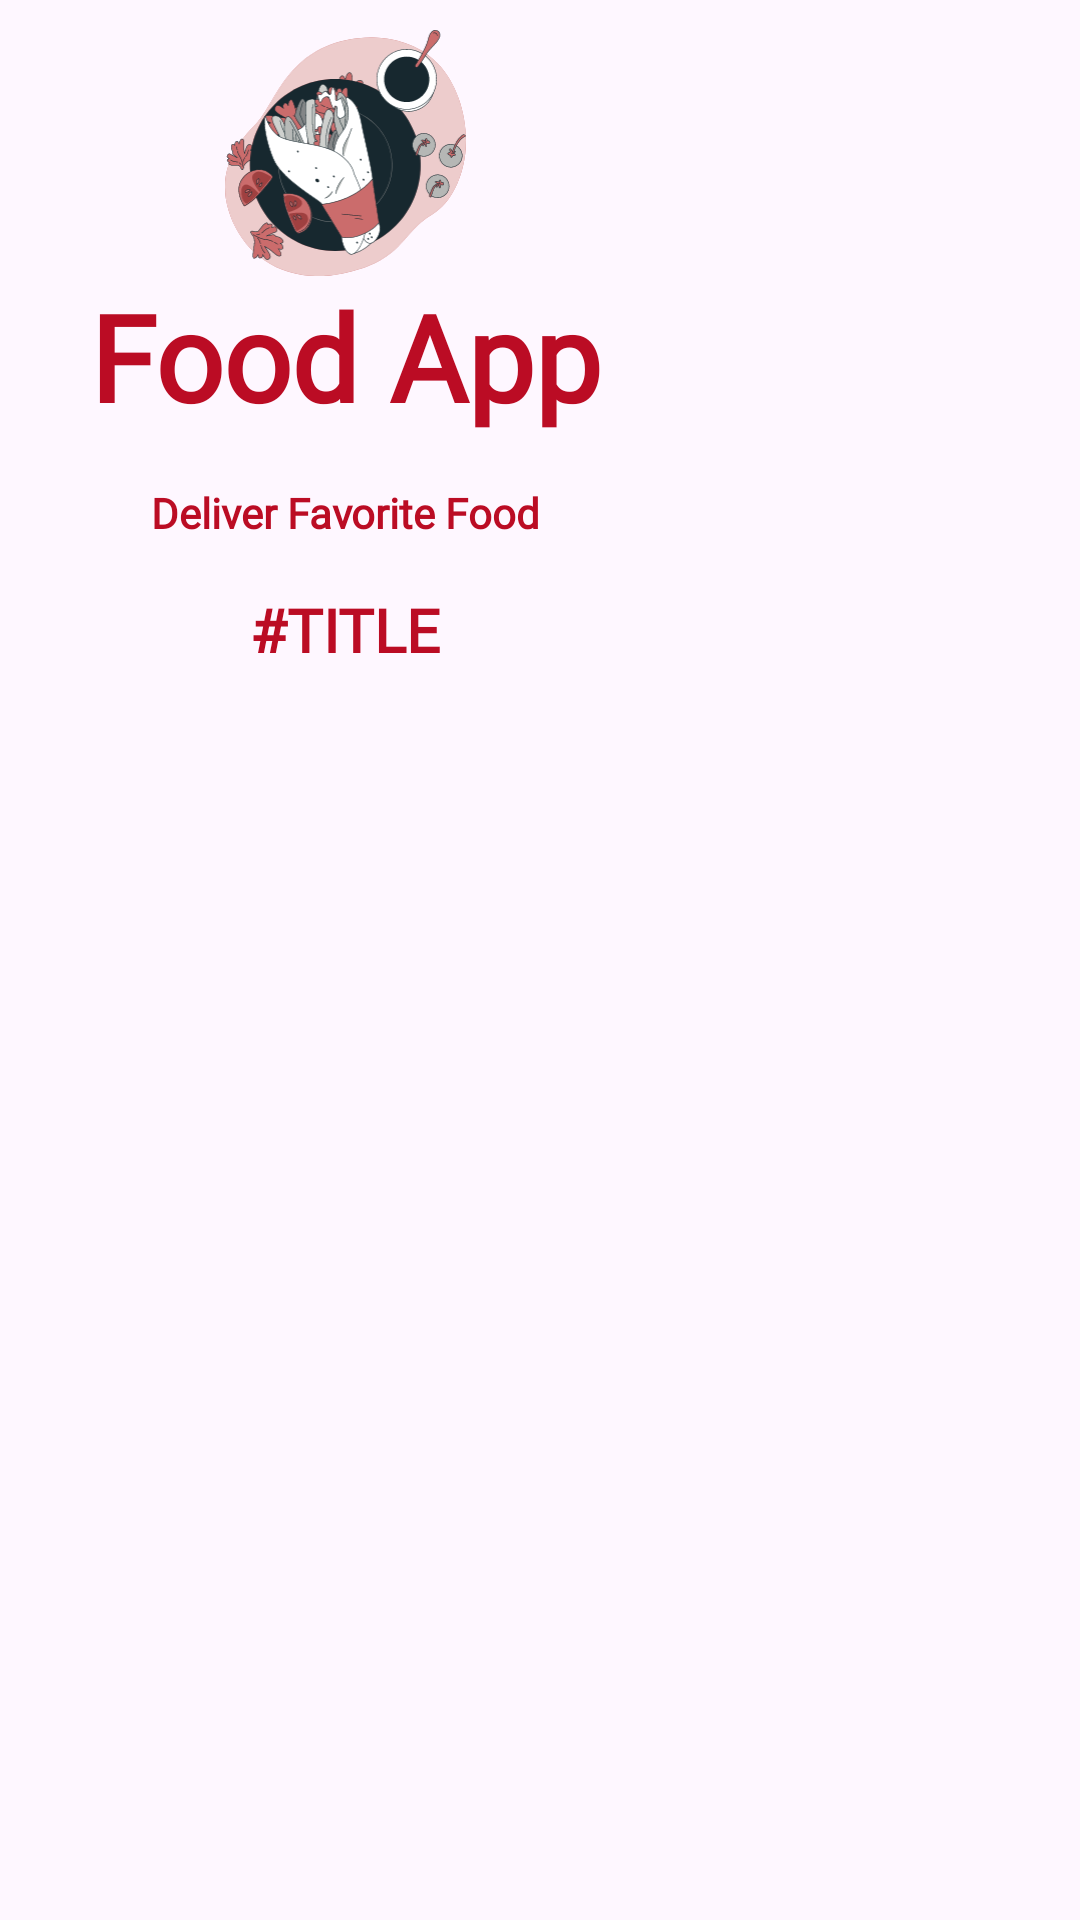

The Android layout XML behind this screen, and the referenced resources:
<!-- AndroidManifest.xml: application theme Theme.Foodys -->
<!-- res/layout/fragment_logo.xml -->
<?xml version="1.0" encoding="utf-8"?>
<FrameLayout xmlns:android="http://schemas.android.com/apk/res/android"
    xmlns:app="http://schemas.android.com/apk/res-auto"
    xmlns:tools="http://schemas.android.com/tools"
    android:layout_width="wrap_content"
    android:layout_height="wrap_content"
    tools:context=".ui.auth.fragment.LogoFragment">

    <LinearLayout
        android:layout_width="wrap_content"
        android:layout_height="wrap_content"
        android:orientation="vertical"
        android:gravity="center"
        android:paddingHorizontal="30dp"
        tools:ignore="UselessParent">

        <ImageView
            android:id="@+id/logo"
            android:layout_width="91dp"
            android:layout_height="92dp"
            android:paddingTop="10dp"
            android:importantForAccessibility="no"
            app:srcCompat="@drawable/background_logo" />

        <TextView
            android:id="@+id/appName"
            android:layout_width="wrap_content"
            android:layout_height="wrap_content"
            android:layout_marginBottom="16dp"
            android:fontFamily="@font/yeon_sung"
            android:text="@string/app_name"
            android:textAlignment="center"
            android:textColor="@color/normal_text_color"
            android:textSize="40sp"
            android:textStyle="bold" />

        <TextView
            android:id="@+id/textDeliverFavoriteFood"
            android:layout_width="wrap_content"
            android:layout_height="wrap_content"
            android:layout_marginBottom="16dp"
            android:fontFamily="@font/lato"
            android:text="@string/splash_description"
            android:textColor="@color/normal_text_color"
            android:textStyle="bold" />

        <TextView
            android:id="@+id/textTitle"
            android:layout_width="wrap_content"
            android:layout_height="wrap_content"
            android:text="#TITLE"
            android:fontFamily="@font/lato"
            android:textColor="@color/normal_text_color"
            android:textSize="20sp"
            android:textStyle="bold"
            tools:ignore="HardcodedText" />
    </LinearLayout>
</FrameLayout>
<!-- resources referenced by this layout -->
<resources>
  <color name="normal_text_color">#BB0C24</color>
  <!-- drawable background_logo: vector/xml drawable (drawable, 189210 chars, omitted) -->
  <string name="app_name">Food App</string>
  <string name="splash_description">Deliver Favorite Food</string>
  <style name="Theme.Foodys" parent="Base.Theme.FoodApp" />
  <style name="Base.Theme.FoodApp" parent="Theme.Material3.DayNight.NoActionBar">
          
          
      </style>
</resources>
